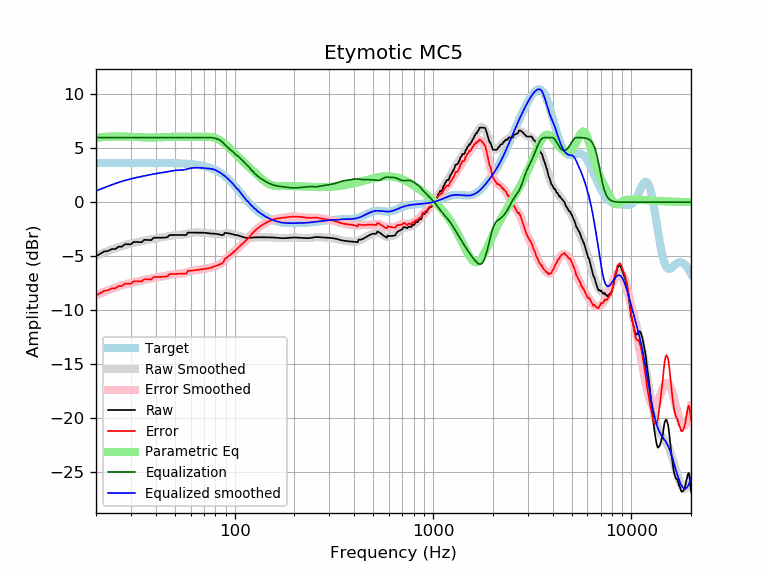

Values plotted in this chart, from the file beside it:
frequency, raw, error, smoothed, error_smoothed, equalization, parametric_eq, equalized_raw, equalized_smoothed, target
20, -5.01, -8.66, -4.96, -8.60, 6.00, 5.96, 0.99, 1.04, 3.65
21, -4.79, -8.43, -4.80, -8.45, 6.00, 6.02, 1.21, 1.20, 3.65
22, -4.56, -8.21, -4.65, -8.30, 6.00, 6.05, 1.44, 1.35, 3.65
23, -4.52, -8.17, -4.51, -8.16, 6.00, 6.08, 1.48, 1.49, 3.65
24, -4.34, -7.99, -4.38, -8.03, 6.00, 6.09, 1.66, 1.62, 3.65
25, -4.34, -7.99, -4.27, -7.91, 6.00, 6.10, 1.66, 1.73, 3.65
26, -4.12, -7.77, -4.16, -7.81, 6.00, 6.10, 1.88, 1.84, 3.65
27, -4.12, -7.77, -4.06, -7.71, 6.00, 6.10, 1.88, 1.94, 3.65
28, -3.89, -7.54, -3.97, -7.62, 6.00, 6.09, 2.11, 2.03, 3.65
29, -3.90, -7.54, -3.90, -7.54, 6.00, 6.08, 2.10, 2.10, 3.65
30, -3.90, -7.55, -3.83, -7.47, 6.00, 6.07, 2.10, 2.17, 3.65
31, -3.68, -7.33, -3.77, -7.41, 6.00, 6.06, 2.32, 2.23, 3.65
32, -3.69, -7.33, -3.71, -7.36, 6.00, 6.05, 2.31, 2.29, 3.65
33, -3.70, -7.34, -3.66, -7.30, 6.00, 6.04, 2.30, 2.34, 3.65
34, -3.71, -7.35, -3.61, -7.25, 6.00, 6.03, 2.29, 2.39, 3.65
35, -3.49, -7.13, -3.56, -7.20, 6.00, 6.02, 2.51, 2.44, 3.64
36, -3.50, -7.14, -3.51, -7.16, 6.00, 6.01, 2.50, 2.49, 3.64
37, -3.51, -7.15, -3.47, -7.11, 6.00, 6.01, 2.49, 2.53, 3.64
38, -3.51, -7.16, -3.42, -7.07, 6.00, 6.01, 2.49, 2.58, 3.64
39, -3.29, -6.93, -3.39, -7.03, 6.00, 6.01, 2.71, 2.61, 3.64
40, -3.29, -6.93, -3.35, -6.99, 6.00, 6.01, 2.71, 2.65, 3.64
41, -3.29, -6.93, -3.32, -6.96, 6.00, 6.02, 2.71, 2.68, 3.64
42, -3.29, -6.93, -3.29, -6.93, 6.00, 6.02, 2.71, 2.71, 3.64
43, -3.28, -6.92, -3.26, -6.90, 6.00, 6.03, 2.72, 2.74, 3.64
44, -3.28, -6.91, -3.23, -6.86, 6.00, 6.04, 2.72, 2.77, 3.63
45, -3.28, -6.91, -3.19, -6.83, 6.00, 6.04, 2.72, 2.81, 3.63
46, -3.21, -6.84, -3.16, -6.79, 6.00, 6.05, 2.79, 2.84, 3.63
47, -3.04, -6.67, -3.12, -6.75, 6.00, 6.06, 2.96, 2.88, 3.63
48, -3.04, -6.66, -3.09, -6.72, 6.00, 6.06, 2.96, 2.91, 3.62
49, -3.04, -6.66, -3.07, -6.69, 6.00, 6.07, 2.96, 2.93, 3.62
50, -3.04, -6.65, -3.05, -6.67, 6.00, 6.07, 2.96, 2.95, 3.62
51, -3.04, -6.65, -3.04, -6.65, 6.00, 6.07, 2.96, 2.96, 3.61
52, -3.04, -6.64, -3.04, -6.64, 6.00, 6.08, 2.96, 2.96, 3.61
53, -3.04, -6.64, -3.03, -6.63, 6.00, 6.08, 2.96, 2.97, 3.60
54, -3.04, -6.63, -3.02, -6.61, 6.00, 6.08, 2.96, 2.98, 3.59
55, -3.04, -6.63, -3.00, -6.59, 6.00, 6.08, 2.96, 3.00, 3.59
56, -3.04, -6.62, -2.98, -6.56, 6.00, 6.07, 2.96, 3.02, 3.58
57, -3.04, -6.61, -2.95, -6.52, 6.00, 6.07, 2.96, 3.05, 3.57
58, -2.81, -6.37, -2.91, -6.47, 6.00, 6.07, 3.19, 3.09, 3.56
59, -2.81, -6.36, -2.88, -6.43, 6.00, 6.07, 3.19, 3.12, 3.55
60, -2.81, -6.35, -2.85, -6.39, 6.00, 6.07, 3.19, 3.15, 3.54
61, -2.81, -6.34, -2.82, -6.35, 6.00, 6.06, 3.19, 3.18, 3.53
62, -2.81, -6.33, -2.81, -6.32, 6.00, 6.06, 3.19, 3.19, 3.51
63, -2.81, -6.31, -2.80, -6.30, 6.00, 6.06, 3.19, 3.20, 3.50
64, -2.81, -6.29, -2.80, -6.28, 6.00, 6.06, 3.19, 3.20, 3.48
65, -2.81, -6.27, -2.80, -6.26, 6.00, 6.06, 3.19, 3.20, 3.47
66, -2.81, -6.25, -2.80, -6.25, 6.00, 6.07, 3.19, 3.20, 3.45
67, -2.81, -6.23, -2.81, -6.23, 6.00, 6.07, 3.19, 3.19, 3.43
68, -2.81, -6.21, -2.81, -6.22, 6.00, 6.07, 3.19, 3.19, 3.41
69, -2.82, -6.20, -2.82, -6.20, 6.00, 6.07, 3.18, 3.18, 3.38
70, -2.83, -6.18, -2.83, -6.19, 6.00, 6.07, 3.17, 3.17, 3.36
71, -2.84, -6.17, -2.84, -6.17, 6.00, 6.07, 3.16, 3.16, 3.33
72, -2.85, -6.15, -2.85, -6.15, 6.00, 6.07, 3.15, 3.15, 3.30
73, -2.87, -6.14, -2.86, -6.13, 6.00, 6.07, 3.13, 3.14, 3.27
74, -2.88, -6.12, -2.88, -6.11, 6.00, 6.06, 3.12, 3.12, 3.24
75, -2.89, -6.09, -2.88, -6.08, 6.00, 6.06, 3.11, 3.12, 3.20
76, -2.90, -6.06, -2.89, -6.06, 6.00, 6.04, 3.09, 3.10, 3.16
77, -2.91, -6.03, -2.90, -6.02, 5.98, 6.03, 3.08, 3.08, 3.12
78, -2.91, -5.99, -2.91, -5.99, 5.97, 6.01, 3.06, 3.06, 3.08
79, -2.91, -5.95, -2.92, -5.96, 5.95, 5.98, 3.03, 3.02, 3.03
... 553 more rows
